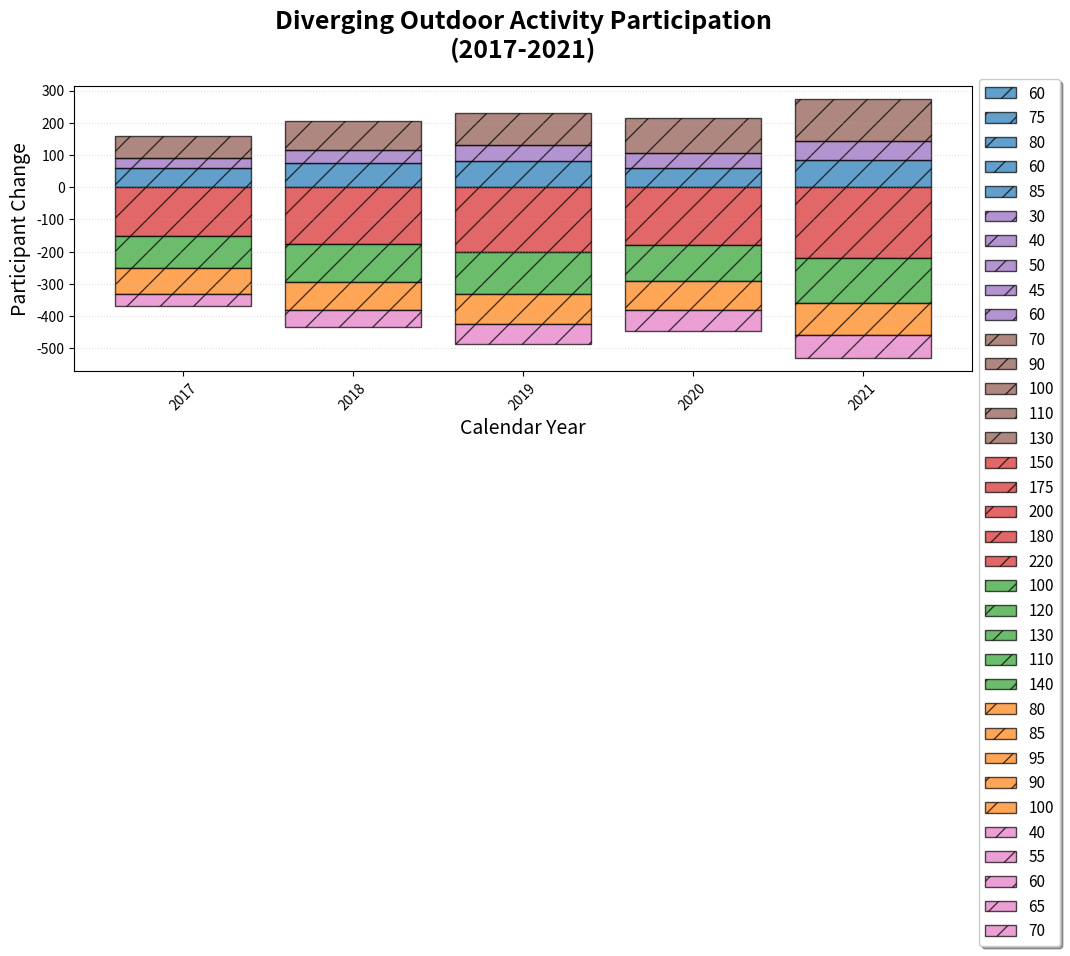

Here is the Python script that generated this plot:
import matplotlib.pyplot as plt
import numpy as np

years = np.array([2017, 2018, 2019, 2020, 2021])

# Separate activities into two groups for diverging effect
recreational = np.array([60, 75, 80, 60, 85])  # Swimming - expand upwards
meditation = np.array([30, 40, 50, 45, 60])    # Yoga - expand upwards
hiking = np.array([70, 90, 100, 110, 130])     # Hiking - expand upwards

active = np.array([150, 175, 200, 180, 220])   # Running - expand downwards
biking = np.array([100, 120, 130, 110, 140])   # Cycling - expand downwards
leisure = np.array([80, 85, 95, 90, 100])      # Picnicking - expand downwards
surfing = np.array([40, 55, 60, 65, 70])       # Surfing - expand downwards

fig, ax = plt.subplots(figsize=(12, 7))

# Plot upward expanding bars
top_bottom = np.zeros(len(years))
for activity, color in zip([recreational, meditation, hiking], ['#1f77b4', '#9467bd', '#8c564b']):
    ax.bar(years, activity, bottom=top_bottom, label=activity, color=color, alpha=0.7, edgecolor='black', hatch='/')
    top_bottom += activity

# Plot downward expanding bars as negative values
bottom_top = np.zeros(len(years))
for activity, color in zip([active, biking, leisure, surfing], ['#d62728', '#2ca02c', '#ff7f0e', '#e377c2']):
    ax.bar(years, -activity, bottom=bottom_top, label=activity, color=color, alpha=0.7, edgecolor='black', hatch='/')
    bottom_top -= activity

ax.set_title("Diverging Outdoor Activity Participation\n(2017-2021)", fontsize=18, weight='bold', pad=20)
ax.set_xlabel('Calendar Year', fontsize=14)
ax.set_ylabel('Participant Change', fontsize=14)
ax.set_xticks(years)
ax.set_xticklabels(years, rotation=45)
ax.grid(axis='y', linestyle=':', alpha=0.4)

ax.legend(loc='upper left', fontsize=11, bbox_to_anchor=(1, 1.05), shadow=True)

plt.tight_layout(rect=[0, 0, 0.9, 1])

plt.show()
